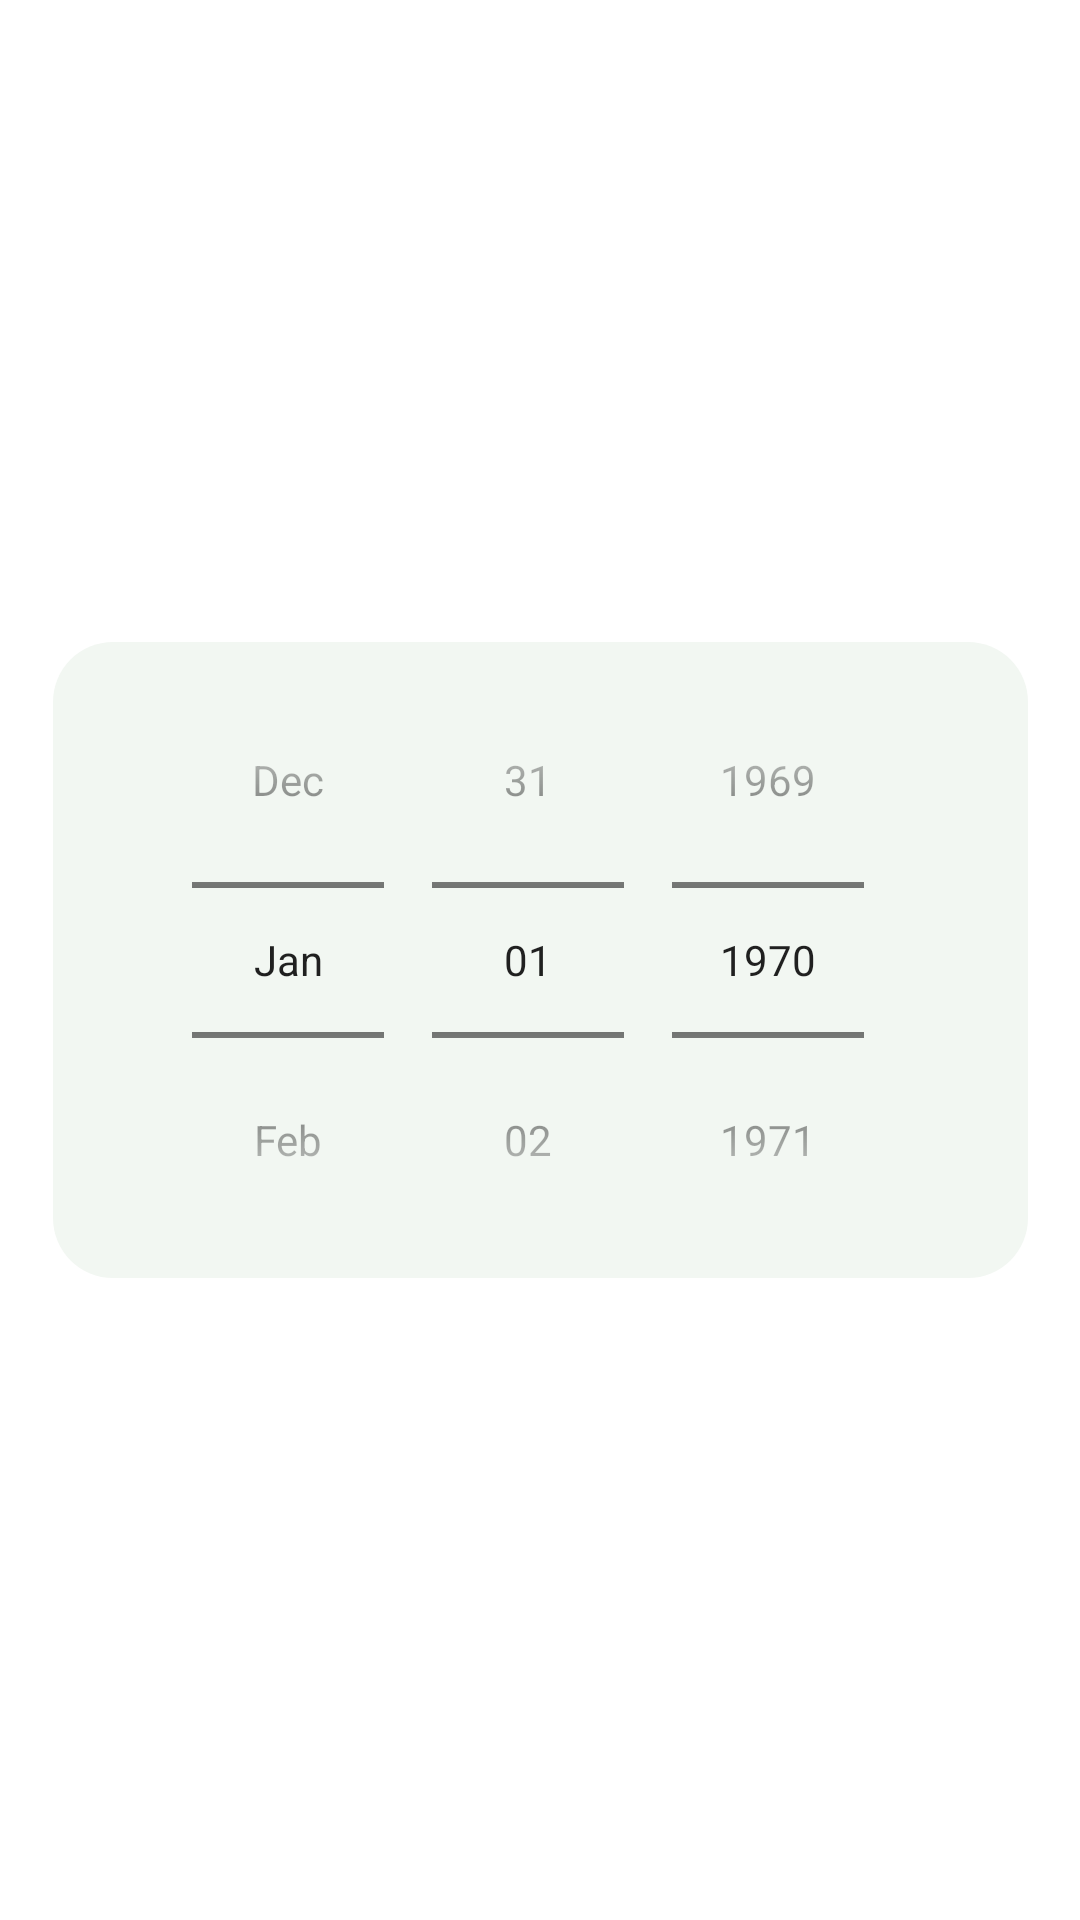

This screen was rendered from an Android layout file. Write that file and the resources it references.
<!-- AndroidManifest.xml: application theme Theme.ExpenseTracker -->
<!-- res/layout/fragment_add_item3.xml -->
<?xml version="1.0" encoding="utf-8"?>
<androidx.constraintlayout.widget.ConstraintLayout xmlns:android="http://schemas.android.com/apk/res/android"
    xmlns:app="http://schemas.android.com/apk/res-auto"
    xmlns:tools="http://schemas.android.com/tools"
    android:layout_width="match_parent"
    android:layout_height="match_parent"
    android:background="@drawable/layout_bg_activity"
    tools:context=".ui.addItem.AddItemStep3Fragment">

    <DatePicker
        android:id="@+id/datePicker1"
        android:layout_width="325dp"
        android:layout_height="wrap_content"
        android:background="@drawable/layout_bg2"
        android:calendarViewShown="false"
        android:datePickerMode="spinner"
        app:layout_constraintBottom_toBottomOf="parent"
        app:layout_constraintEnd_toEndOf="parent"
        app:layout_constraintStart_toStartOf="parent"
        app:layout_constraintTop_toTopOf="parent" />

</androidx.constraintlayout.widget.ConstraintLayout>
<!-- resources referenced by this layout -->
<resources>
  <!-- drawable layout_bg2 (drawable) -->
  <?xml version="1.0" encoding="UTF-8"?>
  <shape xmlns:android="http://schemas.android.com/apk/res/android">
      <solid android:color="#F2F7F2"/>
      <corners android:radius="20dp"/>
      <padding android:left="0dp" android:top="0dp" android:right="0dp" android:bottom="0dp" />
  </shape>
  <!-- drawable layout_bg_activity (drawable) -->
  <?xml version="1.0" encoding="UTF-8"?>
  <shape xmlns:android="http://schemas.android.com/apk/res/android">
      <solid android:color="@color/white"/>
      <corners android:topLeftRadius="30dp" android:topRightRadius="30dp"/>
      <padding android:left="0dp" android:top="0dp" android:right="0dp" android:bottom="0dp" />
  </shape>
  <style name="Theme.ExpenseTracker" parent="Theme.MaterialComponents.DayNight.NoActionBar">
          <item name="windowActionBar">false</item>
          <item name="windowNoTitle">true</item>
          <item name="android:actionBarSize">0dp</item>
          
          <item name="colorPrimary">@color/blue</item>
          <item name="colorPrimaryVariant">@color/purple_700</item>
          <item name="colorOnPrimary">@color/white</item>
          
          <item name="colorSecondary">@color/blue</item>
          <item name="colorSecondaryVariant">@color/teal_700</item>
          <item name="colorOnSecondary">@color/black</item>
          
          <item name="android:statusBarColor" tools:targetApi="l">@color/blue</item>
          
      </style>
  <color name="white">#FFFFFFFF</color>
  <color name="blue">#1F6F84</color>
  <color name="purple_700">#FF3700B3</color>
  <color name="teal_700">#FF018786</color>
  <color name="black">#FF000000</color>
</resources>
